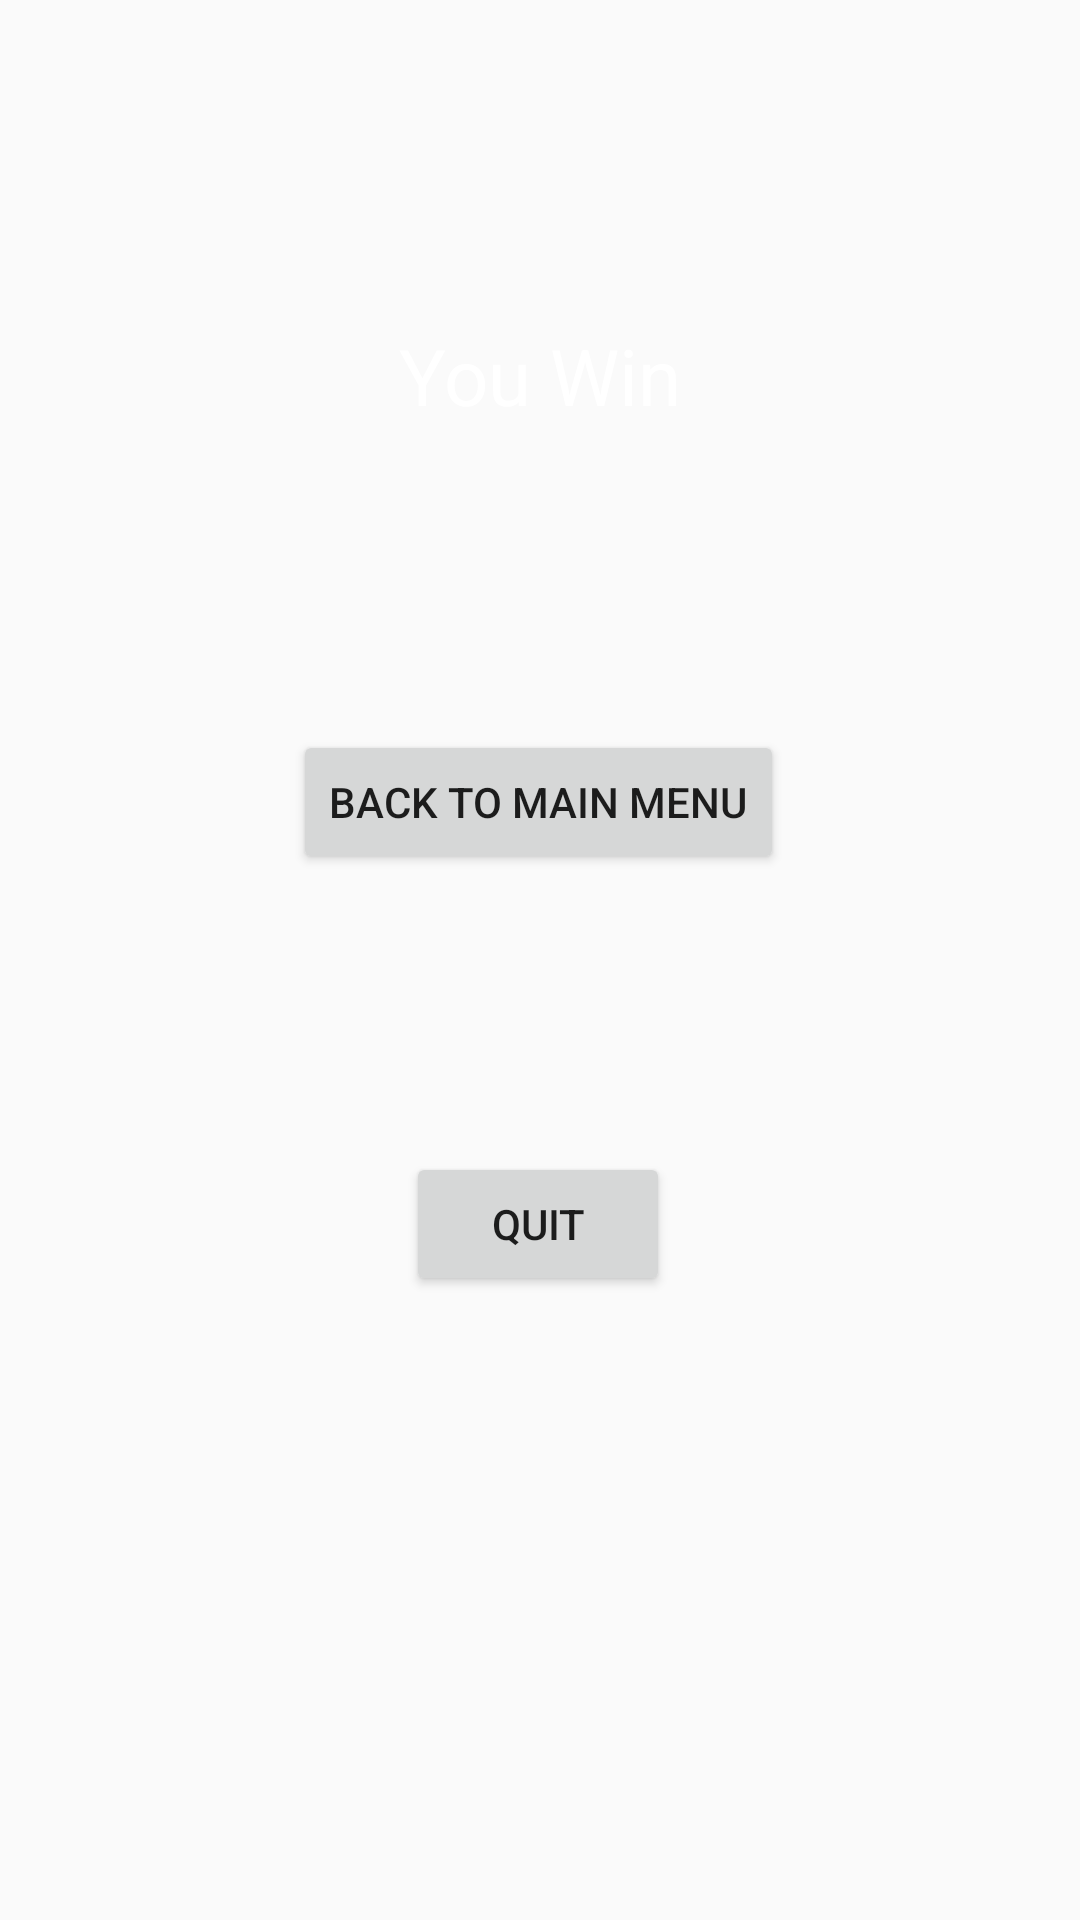

Reconstruct the res/layout file that produces this screen, plus the resources it refers to.
<!-- AndroidManifest.xml: application theme AppTheme -->
<!-- res/layout/activity_end_screen.xml -->
<?xml version="1.0" encoding="utf-8"?>
<androidx.constraintlayout.widget.ConstraintLayout xmlns:android="http://schemas.android.com/apk/res/android"
    xmlns:app="http://schemas.android.com/apk/res-auto"
    xmlns:tools="http://schemas.android.com/tools"
    android:layout_width="match_parent"
    android:layout_height="match_parent"
    android:background="@drawable/background"
    tools:context=".EndScreen">


    <Button
        android:id="@+id/mainmenu"
        android:layout_width="wrap_content"
        android:layout_height="wrap_content"
        android:text="Back to Main Menu"
        app:layout_constraintBottom_toBottomOf="parent"
        app:layout_constraintEnd_toEndOf="parent"
        app:layout_constraintHorizontal_bias="0.498"
        app:layout_constraintStart_toStartOf="parent"
        app:layout_constraintTop_toTopOf="parent"
        app:layout_constraintVertical_bias="0.411" />

    <TextView
        android:id="@+id/winOrLose"
        android:layout_width="wrap_content"
        android:layout_height="wrap_content"
        android:textColor="@android:color/white"
        android:text="You Win"
        android:textSize="26sp"
        app:layout_constraintBottom_toBottomOf="parent"
        app:layout_constraintEnd_toEndOf="parent"
        app:layout_constraintStart_toStartOf="parent"
        app:layout_constraintTop_toTopOf="parent"
        app:layout_constraintVertical_bias="0.178" />

    <Button
        android:id="@+id/quitbutton"
        android:layout_width="wrap_content"
        android:layout_height="wrap_content"
        android:layout_marginBottom="208dp"
        android:text="Quit"
        app:layout_constraintBottom_toBottomOf="parent"
        app:layout_constraintEnd_toEndOf="parent"
        app:layout_constraintHorizontal_bias="0.498"
        app:layout_constraintStart_toStartOf="parent"
        app:layout_constraintTop_toTopOf="@+id/textView"
        app:layout_constraintVertical_bias="0.774" />
</androidx.constraintlayout.widget.ConstraintLayout>
<!-- resources referenced by this layout -->
<resources>
  <style name="AppTheme" parent="Theme.AppCompat.Light.NoActionBar">
          
          <item name="colorPrimary">@color/colorPrimary</item>
          <item name="colorPrimaryDark">@color/colorPrimaryDark</item>
          <item name="colorAccent">@color/colorAccent</item>
      </style>
  <!-- not gathered from this repository: default colours our renderer supplied (Android Studio template values) -->
  <color name="colorPrimary">#FF6200EE</color>
  <color name="colorPrimaryDark">#FF3700B3</color>
  <color name="colorAccent">#FF03DAC5</color>
</resources>
